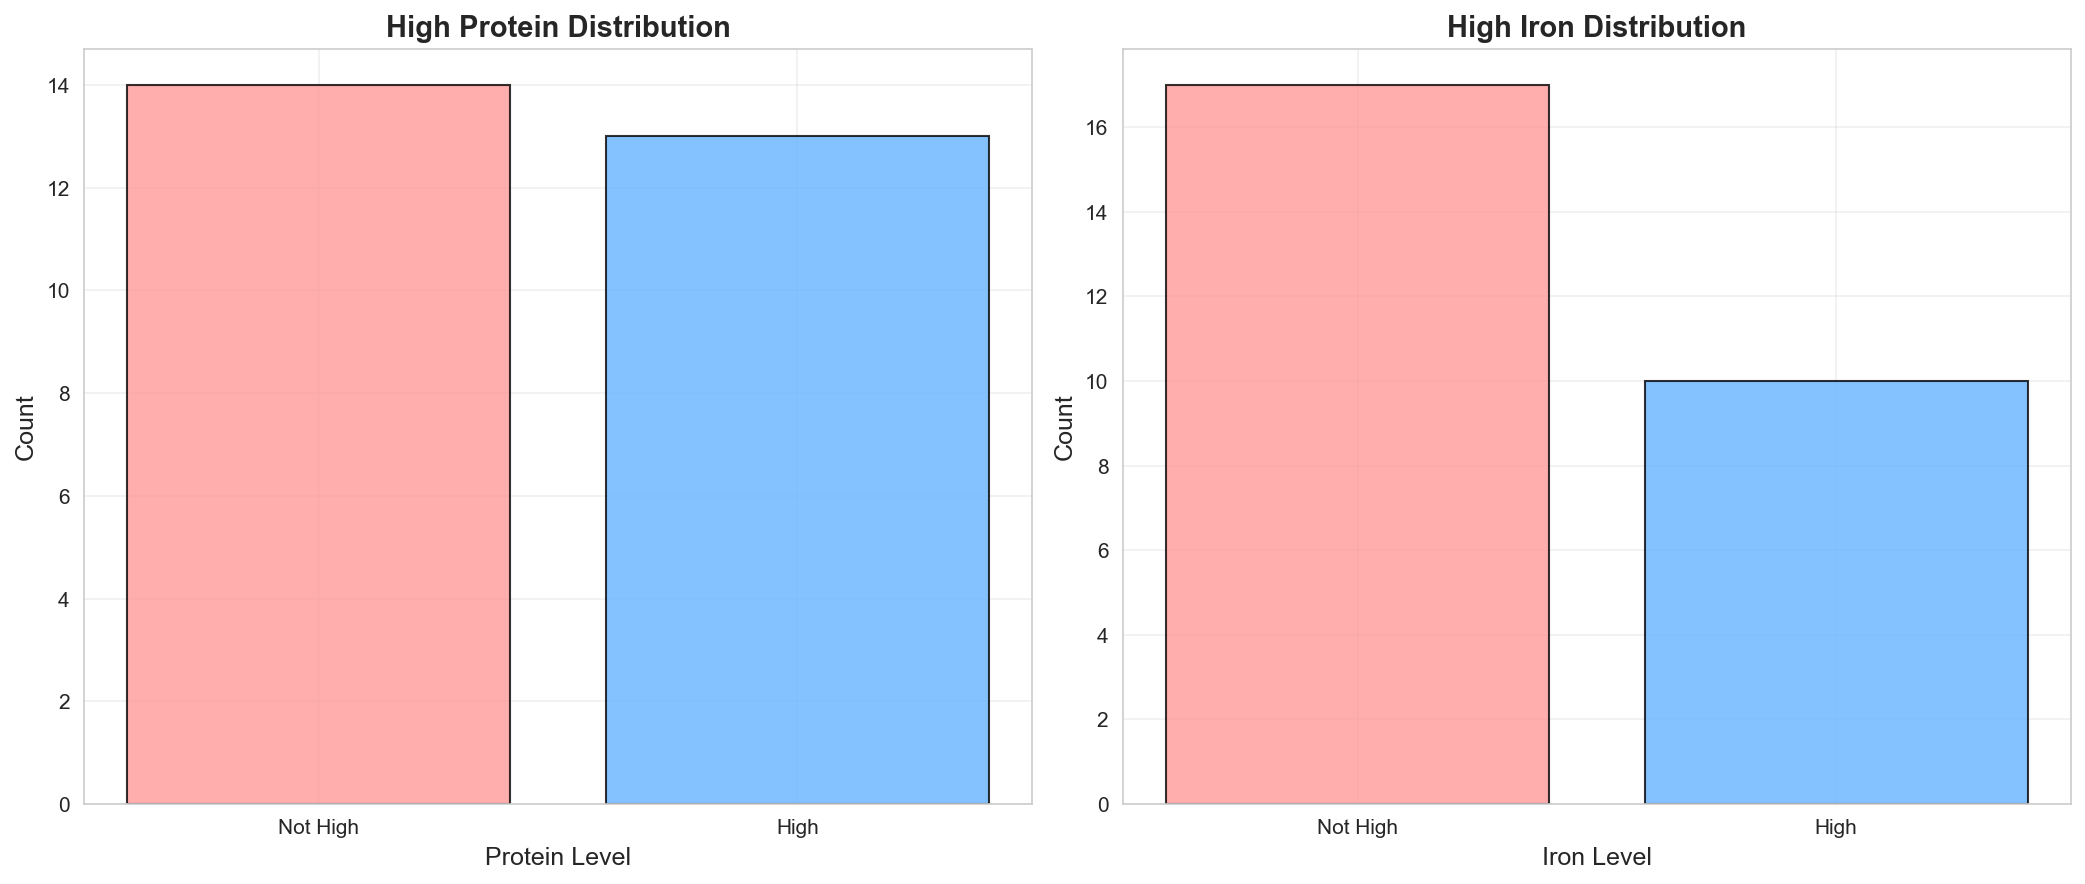

Data behind this chart, as committed beside it:
Food_Item, protein, high_protein, iron, high_iron
BEEF BRAISED, 20, 1, 2.6, 1
HAMBURGER, 21, 1, 2.7, 1
BEEF ROAST, 15, 0, 2.0, 0
BEEF STEAK, 19, 0, 2.6, 1
BEEF CANNED, 22, 1, 3.7, 1
CHICKEN BROILED, 20, 1, 1.4, 0
CHICKEN CANNED, 25, 1, 1.5, 0
BEEF HEART, 26, 1, 5.9, 1
LAMB LEG ROAST, 20, 1, 2.6, 1
LAMB SHOULDER ROAST, 18, 0, 2.3, 0
SMOKED HAM, 20, 1, 2.5, 0
PORK ROAST, 19, 0, 2.5, 0
PORK SIMMERED, 19, 0, 2.4, 0
BEEF TONGUE, 18, 0, 2.5, 0
VEAL CUTLET, 23, 1, 2.7, 1
BLUEFISH BAKED, 22, 1, 0.6, 0
CLAMS RAW, 11, 0, 6.0, 1
CLAMS CANNED, 7, 0, 5.4, 1
CRABMEAT CANNED, 14, 0, 0.8, 0
HADDOCK FRIED, 16, 0, 0.5, 0
MACKEREL BROILED, 19, 0, 1.0, 0
MACKEREL CANNED, 16, 0, 1.8, 0
PERCH FRIED, 16, 0, 1.3, 0
SALMON CANNED, 17, 0, 0.7, 0
SARDINES CANNED, 22, 1, 2.5, 0
TUNA CANNED, 25, 1, 1.2, 0
SHRIMP CANNED, 23, 1, 2.6, 1
